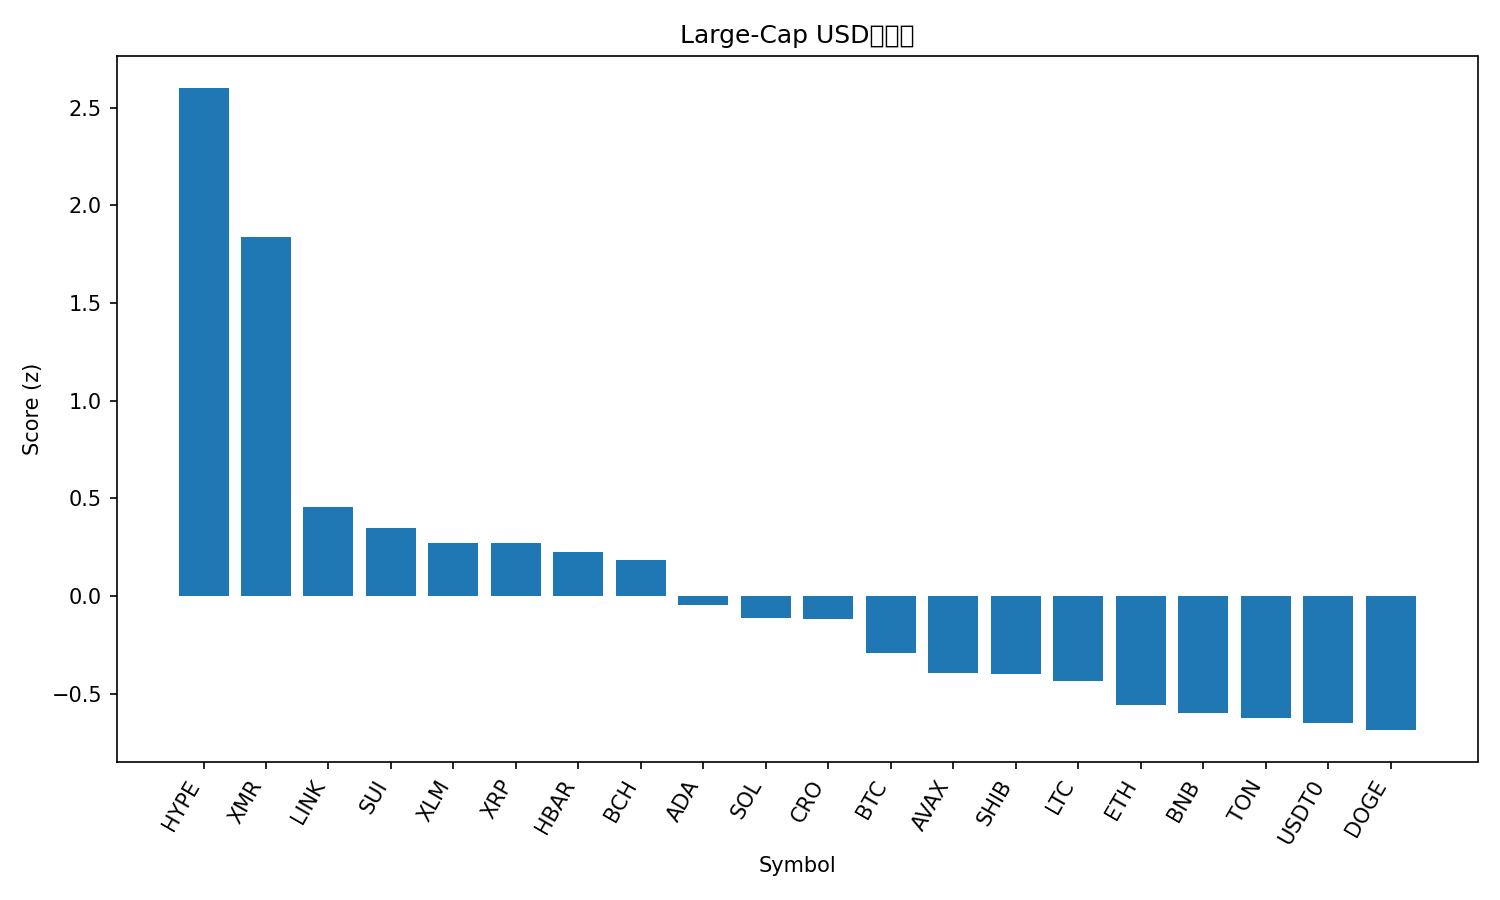

Values plotted in this chart, from the file beside it:
rank, name, symbol, price, pct_1h, pct_24h, pct_7d, pct_1h_vs_btc, pct_24h_vs_btc, pct_7d_vs_btc, market_cap_rank, market_cap, volume_usd, score
1, Hyperliquid, HYPE, 43.24, 0.3908, 9.529, 19.53, 0.5031, 8.822, 15.2, 16, 11730260714, 311593122, 2.6
2, Monero, XMR, 337.9, 0.7867, 3.585, 9.538, 0.8989, 2.878, 5.208, 31, 6233312877, 123290175, 1.838
3, Chainlink, LINK, 18.17, 0.1941, 1.619, 7.845, 0.3063, 0.9122, 3.514, 15, 12664924170, 358972303, 0.4553
4, Sui, SUI, 2.55, 0.2838, 1.402, 2.371, 0.396, 0.6954, -1.959, 21, 9260585922, 503041796, 0.3479
5, Stellar, XLM, 0.3276, 0.1095, 2.426, 3.326, 0.2218, 1.719, -1.004, 18, 10490479435, 153712194, 0.2714
6, XRP, XRP, 2.61, -0.2748, 4.341, 10.61, -0.1626, 3.634, 6.282, 4, 156934212135, 3701528239, 0.2695
7, Hedera, HBAR, 0.1736, 0.125, 1.598, 5.087, 0.2372, 0.8908, 0.7559, 29, 7377013837, 119056947, 0.2258
8, Bitcoin Cash, BCH, 507.6, 0.04547, 1.155, 9.174, 0.1577, 0.4485, 4.843, 20, 10124750272, 242937065, 0.183
9, Cardano, ADA, 0.6579, 0.1454, 0.1557, 3.533, 0.2576, -0.5512, -0.7975, 11, 24060493012, 461990025, -0.0477
10, Solana, SOL, 194.5, 0.04994, 0.3803, 4.657, 0.1622, -0.3266, 0.326, 6, 106851381628, 3158202470, -0.1109
11, Cronos, CRO, 0.1523, -0.2286, 2.926, 5.474, -0.1164, 2.219, 1.143, 34, 5492998021, 22338922, -0.1169
12, Bitcoin, BTC, 111502, -0.1122, 0.7069, 4.331, 0.0, 0.0, 0.0, 1, 2223419862271, 26137320739, -0.2939
13, Avalanche, AVAX, 19.74, 0.003134, 0.8056, -1.98, 0.1154, 0.09868, -6.31, 25, 8422582661, 276923578, -0.3935
14, Shiba Inu, SHIB, 1.02e-05, -0.04249, 0.01144, 3.188, 0.06974, -0.6955, -1.143, 33, 6011973626, 96367337, -0.3984
15, Litecoin, LTC, 96.85, -0.1466, 0.2441, 5.587, -0.03441, -0.4628, 1.256, 28, 7406309326, 330766054, -0.4338
16, Ethereum, ETH, 3951, -0.1628, 0.3354, 1.593, -0.05055, -0.3716, -2.737, 2, 476931451563, 13114616628, -0.5605
17, BNB, BNB, 1114, -0.1364, 0.1294, 1.452, -0.02416, -0.5775, -2.879, 5, 155076955049, 1027526795, -0.5993
18, Toncoin, TON, 2.16, -0.06211, -0.5555, 0.7763, 0.05012, -1.262, -3.554, 35, 5447511197, 21672551, -0.6246
19, USDT0, USDT0, 0.9986, -0.09664, -0.1535, -0.1695, 0.01558, -0.8604, -4.5, 30, 7120189271, 223558025, -0.6501
20, Dogecoin, DOGE, 0.1971, -0.2147, -0.2394, 4.062, -0.1025, -0.9464, -0.2691, 9, 29858859845, 1105656651, -0.6871
21, TRON, TRX, 0.2979, -0.1676, -2.31, -5.239, -0.05538, -3.017, -9.57, 10, 28216910092, 1020271677, -1.336
